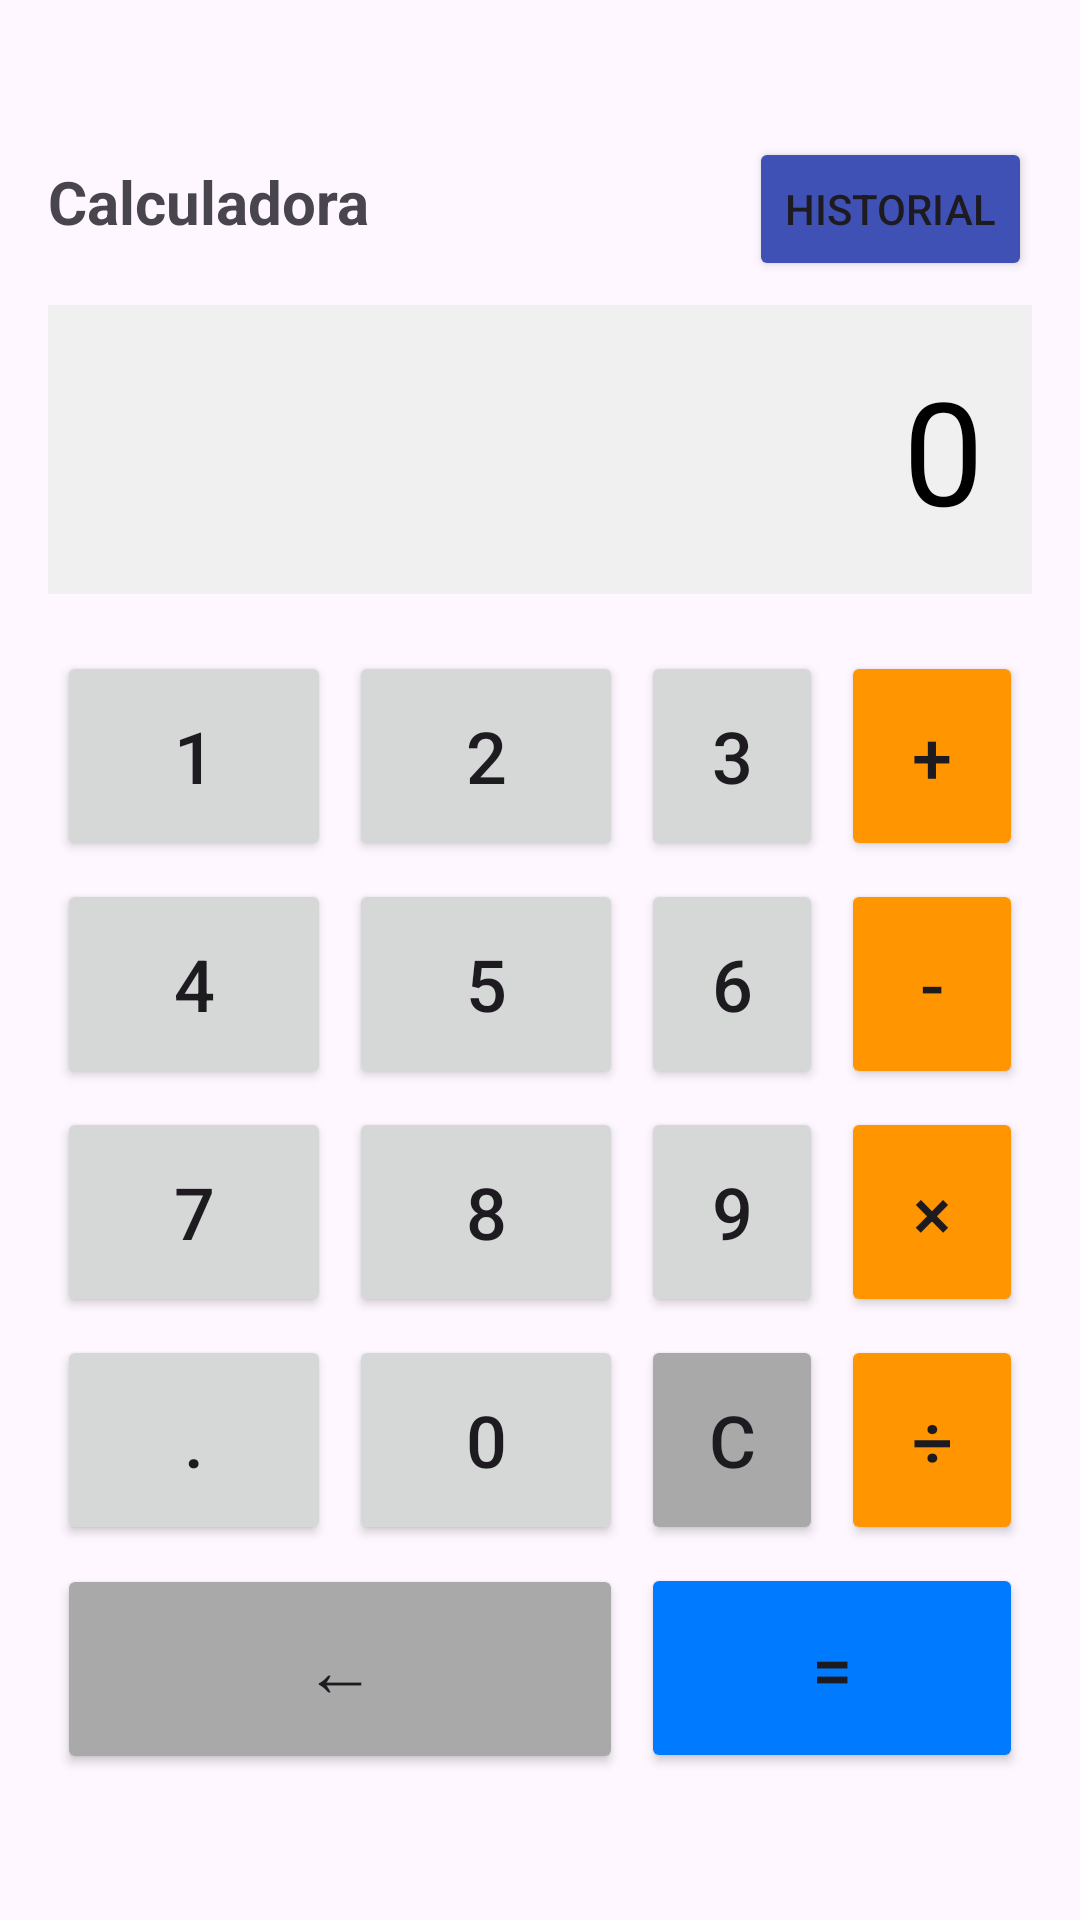

Here is an Android app screen rendered from its layout file. Give the layout XML and the strings, colors and styles it references.
<!-- AndroidManifest.xml: application theme Theme.CalculatorAndForm -->
<!-- res/layout/calculator.xml -->
<?xml version="1.0" encoding="utf-8"?>
<LinearLayout xmlns:android="http://schemas.android.com/apk/res/android"
    android:layout_width="match_parent"
    android:layout_height="match_parent"
    android:orientation="vertical"
    android:padding="16dp"
    android:gravity="center">

    <LinearLayout
        android:layout_width="match_parent"
        android:layout_height="wrap_content"
        android:orientation="horizontal"
        android:layout_marginBottom="8dp">

        <TextView
            android:layout_width="0dp"
            android:layout_height="wrap_content"
            android:layout_weight="1"
            android:text="Calculadora"
            android:textSize="20sp"
            android:textStyle="bold"/>

        <Button
            android:id="@+id/showHistory"
            android:layout_width="wrap_content"
            android:layout_height="wrap_content"
            android:text="Historial"
            android:textSize="14sp"
            android:backgroundTint="#3F51B5"/>
    </LinearLayout>

    <TextView
        android:id="@+id/screen"
        android:layout_width="match_parent"
        android:layout_height="wrap_content"
        android:text="0"
        android:textSize="48sp"
        android:gravity="end"
        android:background="#f0f0f0"
        android:padding="16dp"
        android:textColor="#000000"
        android:layout_marginBottom="16dp" />

    <GridLayout
        android:layout_width="match_parent"
        android:layout_height="wrap_content"
        android:columnCount="4"
        android:rowCount="5"
        android:useDefaultMargins="true"
        android:orientation="horizontal">

        <Button
            android:id="@+id/number1"
            android:layout_width="0dp"
            android:layout_height="70dp"
            android:layout_columnWeight="1.5"
            android:layout_margin="3dp"
            android:text="1"
            android:textSize="24sp" />

        <Button
            android:id="@+id/number2"
            android:layout_width="0dp"
            android:layout_height="70dp"
            android:layout_columnWeight="1.5"
            android:layout_margin="3dp"
            android:text="2"
            android:textSize="24sp" />

        <Button
            android:id="@+id/number3"
            android:layout_width="0dp"
            android:layout_height="70dp"
            android:layout_columnWeight="1"
            android:layout_margin="3dp"
            android:text="3"
            android:textSize="24sp" />

        <Button
            android:id="@+id/add"
            android:layout_width="0dp"
            android:layout_height="70dp"
            android:layout_columnWeight="1"
            android:layout_margin="3dp"
            android:text="+"
            android:textSize="24sp"
            android:backgroundTint="#FF9500" />

        <Button
            android:id="@+id/number4"
            android:layout_width="0dp"
            android:layout_height="70dp"
            android:layout_columnWeight="1.5"
            android:layout_margin="3dp"
            android:text="4"
            android:textSize="24sp" />

        <Button
            android:id="@+id/number5"
            android:layout_width="0dp"
            android:layout_height="70dp"
            android:layout_columnWeight="1.5"
            android:layout_margin="3dp"
            android:text="5"
            android:textSize="24sp" />

        <Button
            android:id="@+id/number6"
            android:layout_width="0dp"
            android:layout_height="70dp"
            android:layout_columnWeight="1"
            android:layout_margin="3dp"
            android:text="6"
            android:textSize="24sp" />

        <Button
            android:id="@+id/sustraction"
            android:layout_width="0dp"
            android:layout_height="70dp"
            android:layout_columnWeight="1"
            android:layout_margin="3dp"
            android:text="-"
            android:textSize="24sp"
            android:backgroundTint="#FF9500" />

        <Button
            android:id="@+id/number7"
            android:layout_width="0dp"
            android:layout_height="70dp"
            android:layout_columnWeight="1.5"
            android:layout_margin="3dp"
            android:text="7"
            android:textSize="24sp" />

        <Button
            android:id="@+id/number8"
            android:layout_width="0dp"
            android:layout_height="70dp"
            android:layout_columnWeight="1.5"
            android:layout_margin="3dp"
            android:text="8"
            android:textSize="24sp" />

        <Button
            android:id="@+id/number9"
            android:layout_width="0dp"
            android:layout_height="70dp"
            android:layout_columnWeight="1"
            android:layout_margin="3dp"
            android:text="9"
            android:textSize="24sp" />

        <Button
            android:id="@+id/product"
            android:layout_width="0dp"
            android:layout_height="70dp"
            android:layout_columnWeight="1"
            android:layout_margin="3dp"
            android:text="×"
            android:textSize="24sp"
            android:backgroundTint="#FF9500" />

        <Button
            android:id="@+id/decimal"
            android:layout_width="0dp"
            android:layout_height="70dp"
            android:layout_columnWeight="1.5"
            android:layout_margin="3dp"
            android:text="."
            android:textSize="24sp" />

        <Button
            android:id="@+id/number0"
            android:layout_width="0dp"
            android:layout_height="70dp"
            android:layout_columnWeight="1.5"
            android:layout_margin="3dp"
            android:text="0"
            android:textSize="24sp" />

        <Button
            android:id="@+id/clear"
            android:layout_width="0dp"
            android:layout_height="70dp"
            android:layout_columnWeight="1"
            android:layout_margin="3dp"
            android:text="C"
            android:textSize="24sp"
            android:backgroundTint="#A9A9A9" />

        <Button
            android:id="@+id/division"
            android:layout_width="0dp"
            android:layout_height="70dp"
            android:layout_columnWeight="1"
            android:layout_margin="3dp"
            android:text="÷"
            android:textSize="24sp"
            android:backgroundTint="#FF9500" />

        <Button
            android:id="@+id/backspace"
            android:layout_width="0dp"
            android:layout_height="70dp"
            android:layout_columnSpan="2"
            android:layout_columnWeight="3"
            android:layout_margin="3dp"
            android:text="←"
            android:textSize="24sp"
            android:backgroundTint="#A9A9A9" />

        <Button
            android:id="@+id/equal"
            android:layout_width="0dp"
            android:layout_height="70dp"
            android:layout_columnSpan="2"
            android:layout_columnWeight="2"
            android:layout_margin="3dp"
            android:text="="
            android:textSize="24sp"
            android:backgroundTint="#007AFF" />
    </GridLayout>

</LinearLayout>
<!-- resources referenced by this layout -->
<resources>
  <style name="Theme.CalculatorAndForm" parent="Base.Theme.CalculatorAndForm" />
  <style name="Base.Theme.CalculatorAndForm" parent="Theme.Material3.DayNight.NoActionBar">
          
          
      </style>
</resources>
